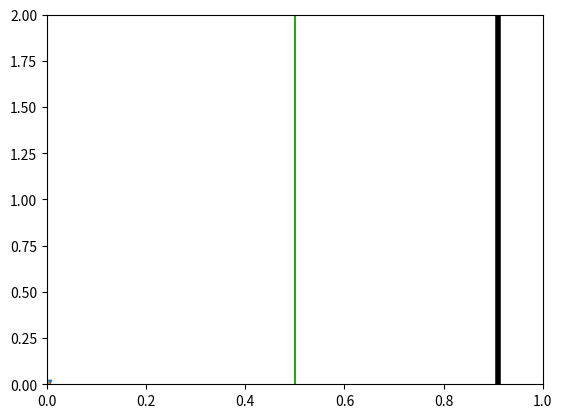

Generate this figure with matplotlib: (Note: this script raises an exception after producing the figure.)
import numpy as np
from numpy import random
from matplotlib import pyplot as plt
from matplotlib import animation
from scipy import stats
import bisect

MIN_A = -2
MAX_A = 2
#NOISE_MU = -0.05
NOISE_MU = 0
#NOISE_SIGMA = 0.1
NOISE_SIGMA = 0
FRAMES_PER_ANIMATION = 5000

global attack_adjustment, chill_adjustment, run_results, outputs_seen

def get_distribution_f(a):
    # Define a probability density function f(T) = a*T + b,
    # where f(T) represents the relative likelihood to encounter
    # threat likelihoods 0 ≤ T ≤ 1.
    # Then the integral of f(T) from T = 0 to T = 1 must be 1:
    # F(T) = (a/2)*T^2 + b*T
    # F(1) - F(0) = 1
    # (a/2) + b = 1
    # b = 1 - (a/2)
    # So f(T) = a*T + 1 - (a/2)
    # For ease of visualization let a be in the range [-1, 1]
    b = 1 - (a / 2)
    return lambda T: a*T + b

def get_distribution_cdf(a):
    # From prior function, F(T) = (a/2)*T^2 + b*T
    b = 1 - (a / 2)
    return lambda T: (a / 2)*(T**2) + b*T

def get_inverse_distribution_cdf(a):
    if a == 0:
        return lambda x: x
    else:
        # f(T) = a*T + 1 - (a/2)
        # cdf(T) = integral(f(T)) = (a/2)*T^2 + (1 - (a/2))*T
        # cdf^-1(x):
        return lambda x: (1 / (2*a))*((a - 2.0) +
                                      np.sqrt(a**2 + 8*a*x - 4*a + 4))

def p_from_c(c, a):
    # Compute Paranoia Line from Concern Coefficient
    return get_inverse_distribution_cdf(a)(c)

def c_from_p(p, a):
    # Compute Concern Coefficient from Paranoia Lina
    return get_distribution_cdf(a)(p)

# Interpret an input with biased random noise
def process_input(i):
    noise = random.normal(NOISE_MU, NOISE_SIGMA)
    temp_output = i + noise
    if temp_output > 1:
        return 1
    elif temp_output < 0:
        return 0
    else:
        return temp_output

# Determine whether it's a true or false positive or negative, then roll
# the dice as appropriate to determine survival
def survives(is_a_threat, will_attack):
    if is_a_threat and will_attack:
        # True positive
        survival_odds = 1.0
    elif (not is_a_threat) and will_attack:
        # False positive
        survival_odds = 0.9
    elif (not is_a_threat) and (not will_attack):
        # True negative
        survival_odds = 1.0
    elif is_a_threat and (not will_attack):
        # False negative
        survival_odds = 0.0
    else:
        # Should never happen
        raise
    return random.random() < survival_odds

def _best_run():
    # Sort run_results
    sorted_run_results = sorted(run_results, key = lambda x: x[-1])
    return sorted_run_results[-1]

def _best_run_chill_adjustment():
    return _best_run()[0]

def _best_run_attack_adjustment():
    return _best_run()[1]

def should_attack(new_output, c, outputs_seen):
    # If we haven't seen any outputs yet, choose randomly on the first one
    if len(outputs_seen) == 0:
        return random.choice([True, False])
    else:
        # Pick the threshold output
        # Ex: if there've been 10 outputs:
        # [0.1, 0.15, 0.2, 0.22, 0.25, 0.3, 0.33, 0.7, 0.8, 0.9]
        # and c = 83%
        # then pick the 8th-most-dangerous (0.7) as the threshold
        threshold_output_index = max(0, round(len(outputs_seen) * c) - 1)
        threshold_output = outputs_seen[threshold_output_index]
        # print(new_output, "<>", threshold_output)
        # If the threat likelihood is higher than the 8th-most-dangerous,
        # then attack
        return new_output < threshold_output
    
def new_chill_adjustment():
    candidate = _best_run_chill_adjustment() + random.normal(0, 0.05)
    if candidate < 0:
        return 0
    elif candidate > 1:
        return 1
    else:
        return candidate
        
def new_attack_adjustment():
    candidate = _best_run_attack_adjustment() + random.normal(0, 0.05)
    if candidate < 0:
        return 0
    elif candidate > 1:
        return 1
    else:
        return candidate

def _avg_guessed_c():
    if previously_guessed_cs:
        return np.mean(previously_guessed_cs)
    else:
        return 0.5

def init():
    global line, new_input, new_output, guess_line, avg_guess_line
    global counter, inv_cdf, guessed_c, a
    line.set_data([], [])
    new_input.set_offsets(np.c_[0, 0])
    new_output.set_offsets(np.c_[0, 0])
    guess_line.set_data([p_from_c(guessed_c, 0), p_from_c(guessed_c, 0)],
                        [0, max_y])
    avg_guess_line.set_data([_avg_guessed_c(), _avg_guessed_c()], [0, max_y])
    return line, new_input, new_output, guess_line, avg_guess_line

def animate(i):
    global line, new_input, new_output, guess_line, avg_guess_line
    global counter, inv_cdf, guessed_c, last_input, last_output
    global times_surviving, times_attacking, encounters, a
    if i == FRAMES_PER_ANIMATION - 1:
        plt.close(fig)
        print("Chill adjustment:", chill_adjustment, "Attack adjustment:", attack_adjustment, "Survivals: ", float(times_surviving) / encounters, "Attacks:", float(times_attacking) / encounters)
        run_results.append([chill_adjustment,
                            attack_adjustment,
                            float(times_surviving) / encounters])
    if counter % 25 == 0:
        # a = random.uniform(MIN_A, MAX_A)
        a = 0
        pdf = get_distribution_f(a)
        inv_cdf = get_inverse_distribution_cdf(a)
        X = np.linspace(0, 1, num = 100)
        Y = pdf(X)
        line.set_data(X, Y)
    if counter % 2 == 1:
        last_input = inv_cdf(random.rand())
        last_output = process_input(last_input)
        new_input.set_offsets(np.c_[last_input, 0.1])
        new_output.set_offsets(np.c_[last_output, 0.05])
    elif counter > 1:
        encounters += 1
        # The chance it's a threat is given by the input (actual threat level)
        is_a_threat = (random.random() > last_input)
        # Whether to attack is given by the risk we perceive is greater or
        # less than the currently-guessed Paranoia Line
        will_attack = should_attack(last_output, guessed_c, outputs_seen)
        if will_attack:
            times_attacking += 1
        will_survive = survives(is_a_threat, will_attack)
        # Append most recent output to the outputs seen so far, preserving sort:
        bisect.insort(outputs_seen, last_output)
        previously_guessed_cs.append(guessed_c)
        # Adjust the guessed paranoia line depending on whether
        # Things are safer or not than we expected:
        if will_survive:
            times_surviving += 1
            guessed_c = max(0.0, guessed_c - chill_adjustment)
        else:
            guessed_c = min(1.0, guessed_c + attack_adjustment)
        # Draw the Paranoia Line by computing it from the Concern Coefficient:
        guess_line.set_data([p_from_c(guessed_c, a),
                             p_from_c(guessed_c, a)],
                            [0, get_distribution_f(a)(p_from_c(guessed_c, a))])
        avg_guess_line.set_data([_avg_guessed_c(), _avg_guessed_c()],
                                [0, get_distribution_f(a)(_avg_guessed_c())])
    counter += 1
    return line, new_input, new_output, guess_line, avg_guess_line

chill_adjustment = 0.001
attack_adjustment = chill_adjustment*25
run_results = []
while True:
    outputs_seen = []
    previously_guessed_cs = []
    # Credit for animation tutorial: https://jakevdp.github.io/blog/2012/08/18/matplotlib-animation-tutorial/
    fig = plt.figure()
    # The maximum y value possible will be found at one of the extremes of 
    # either the distribution with minimum or maximum a
    max_y = max(get_distribution_f(MIN_A)(0),
                get_distribution_f(MIN_A)(1),
                get_distribution_f(MAX_A)(0),
                get_distribution_f(MAX_A)(1))
    ax = plt.axes(xlim = (0, 1), ylim = (0, max_y))
    # Show actual paranoia line: 
    plt.axvline(x = 0.91, linewidth = 4, color='k')
    line, = ax.plot([], [])
    new_input = ax.scatter([], [], marker = 'v')
    new_output = ax.scatter([], [], marker = '^')
    guess_line, = ax.plot([], [])
    avg_guess_line, = ax.plot([], [])
    counter = 0
    inv_cdf = None
    guessed_c = 0.5
    last_input = None
    last_output = None
    times_surviving = 0
    times_attacking = 0
    encounters = 0
    anim = animation.FuncAnimation(fig, animate, init_func = init,
                                   frames = FRAMES_PER_ANIMATION,
                                   interval = 1, repeat = False, blit = True)
    plt.show()
    print(_best_run())
    chill_adjustment = new_chill_adjustment()
    attack_adjustment = new_attack_adjustment()
